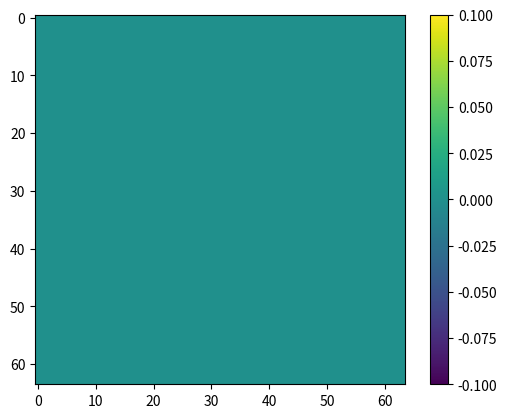

The script that saved this image:
import numpy as np
import matplotlib.pyplot as plt
from matplotlib.animation import FuncAnimation

# Grid and simulation parameters
N = 64  # Grid size
dt = 0.1  # Time step
diff = 0.001  # Diffusion rate
visc = 0.001  # Viscosity
grid = np.zeros((N, N, 3))  # Initialize density and velocity grids

# Initialize source term, interaction variables, and force timers
density_source = np.zeros((N, N))
velocity_source = np.zeros((N, N, 2))  # Force vectors for velocity (u, v)
force_timer = np.zeros((N, N), dtype=int)  # Timer to track force duration
force_duration = 10  # Frames for which force is applied after a click

# Boundary conditions
def set_boundary_conditions(x, index_=None):
    if index_ is None or index_ == 0:  # Density
        x[0, :] = x[1, :]      # Top wall
        x[-1, :] = x[-2, :]    # Bottom wall
        x[:, 0] = x[:, 1]      # Left wall
        x[:, -1] = x[:, -2]    # Right wall
    else:  # Velocity
        x[0, :] = 0
        x[-1, :] = 0
        x[:, 0] = 0
        x[:, -1] = 0
    return x

# Add source
def add_source(D0, S, dt):
    D0 += dt * S
    return D0

# Diffusion using Gauss-Seidel iteration
def diffuse_gauss_seidel(D0, diff, dt, iterations=20):
    D = np.copy(D0)
    a = dt * diff * N * N
    for _ in range(iterations):
        for i in range(1, N-1):
            for j in range(1, N-1):
                D[i, j] = (D0[i, j] + a * (D[i-1, j] + D[i+1, j] +
                           D[i, j-1] + D[i, j+1])) / (1 + 4 * a)
        D = set_boundary_conditions(D)  # Apply after each iteration
    return D

# Advection
def advect(D0, index_, dt):
    u = D0[:, :, 1]
    v = D0[:, :, 2]
    dt0 = dt * N
    for i in range(1, N-1):
        for j in range(1, N-1):
            x = i - dt0 * u[i, j]
            y = j - dt0 * v[i, j]
            x = min(N-1.5, max(0.5, x))
            y = min(N-1.5, max(0.5, y))
            i0, j0 = int(x), int(y)
            i1, j1 = i0 + 1, j0 + 1
            s1, t1 = x - i0, y - j0
            s0, t0 = 1 - s1, 1 - t1
            D0[i, j, index_] = (s0 * (t0 * D0[i0, j0, index_] + t1 * D0[i0, j1, index_]) +
                                s1 * (t0 * D0[i1, j0, index_] + t1 * D0[i1, j1, index_]))
    D0 = set_boundary_conditions(D0, index_)
    return D0

# Projection
def project(D0, iterations=20):
    h = 1 / N
    u = D0[:, :, 1]
    v = D0[:, :, 2]
    div = np.zeros((N, N))
    p = np.zeros((N, N))

    for i in range(1, N-1):
        for j in range(1, N-1):
            div[i, j] = -0.5 * h * \
                (u[i + 1, j] - u[i - 1, j] + v[i, j + 1] - v[i, j - 1])

    div = set_boundary_conditions(div)
    p = set_boundary_conditions(p)

    for _ in range(iterations):
        for i in range(1, N-1):
            for j in range(1, N-1):
                p[i, j] = (div[i, j] + p[i - 1, j] + p[i + 1, j] +
                           p[i, j - 1] + p[i, j + 1]) / 4
        p = set_boundary_conditions(p)

    for i in range(1, N-1):
        for j in range(1, N-1):
            u[i, j] -= 0.5 * (p[i + 1, j] - p[i - 1, j]) / h
            v[i, j] -= 0.5 * (p[i, j + 1] - p[i, j - 1]) / h

    D0[:, :, 1] = set_boundary_conditions(u, 1)
    D0[:, :, 2] = set_boundary_conditions(v, 2)
    return D0

# Click handler for user interaction
def on_click(event):
    if event.xdata is not None and event.ydata is not None:
        x, y = int(event.xdata), int(event.ydata)
        # Add density and velocity sources at the clicked position
        density_source[y, x] += 50
        velocity_source[y, x, 0] += (np.random.rand() - 0.5) * 100  # Random force x
        velocity_source[y, x, 1] += (np.random.rand() - 0.5) * 100  # Random force y
        force_timer[y, x] = force_duration  # Set timer for this force

# Plotting setup
fig, ax = plt.subplots()
im = ax.imshow(grid[:, :, 0], animated=True)
plt.colorbar(im)

# Update function for animation
def update(frame):
    global grid, density_source, velocity_source, force_timer

    # Apply sources where the timer is active
    active_forces = force_timer > 0
    grid[:, :, 0] = add_source(grid[:, :, 0], density_source * active_forces, dt)
    grid[:, :, 1] = add_source(grid[:, :, 1], velocity_source[:, :, 0] * active_forces, dt)
    grid[:, :, 2] = add_source(grid[:, :, 2], velocity_source[:, :, 1] * active_forces, dt)

    # Decrease force timers
    force_timer[force_timer > 0] -= 1

    # Diffuse and advect
    grid[:, :, 0] = diffuse_gauss_seidel(grid[:, :, 0], diff, dt)
    grid[:, :, 1] = diffuse_gauss_seidel(grid[:, :, 1], visc, dt)
    grid[:, :, 2] = diffuse_gauss_seidel(grid[:, :, 2], visc, dt)
    grid = advect(grid, 0, dt)
    grid = advect(grid, 1, dt)
    grid = advect(grid, 2, dt)

    # Project to enforce incompressibility
    grid = project(grid)

    # Update the visualization
    im.set_array(grid[:, :, 0])
    return [im]

# Connect click handler and create animation
fig.canvas.mpl_connect('button_press_event', on_click)
anim = FuncAnimation(fig, update, frames=None, interval=50, blit=True)
plt.show()
